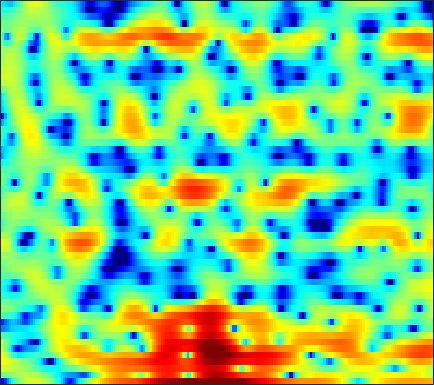

The table this chart was drawn from, first rows:
-14.204, -14.819, -12.219, -8.807, -6.6468, -4.3532, -2.5381, -1.4175, -0.17084, 0.82501, 1.5951, 2.0518, 2.5262, 2.8521, 3.0182, 3.131, 3.1199, 3.045, 2.8446, 2.5194, 2.0583, 1.6217, 0.92816, 0.06962
-0.5645, -0.5554, -0.4529, -0.242, -0.02406, 0.3217, 0.7007, 0.9796, 1.326, 1.619, 1.845, 1.966, 2.052, 2.051, 1.993, 1.843, 1.608, 1.378, 0.9991, 0.5337, -0.02003, -0.495, -1.213, -2.023
3.041, 2.949, 2.819, 2.674, 2.556, 2.388, 2.204, 2.053, 1.822, 1.562, 1.266, 1.011, 0.6246, 0.1801, -0.1948, -0.7517, -1.363, -1.852, -2.535, -3.207, -3.821, -4.208, -4.572, -4.735
5.006, 4.669, 4.177, 3.65, 3.236, 2.682, 2.144, 1.751, 1.259, 0.8005, 0.3728, 0.05101, -0.4013, -0.8951, -1.325, -2.012, -2.885, -3.703, -5.107, -7.003, -9.751, -12.86, -20.71, -22.14
4.668, 3.841, 2.572, 1.11, -0.1024, -1.818, -3.485, -4.534, -5.374, -5.443, -5.012, -4.571, -3.99, -3.491, -3.186, -2.89, -2.683, -2.588, -2.51, -2.441, -2.351, -2.233, -1.93, -1.39
3.068, 1.979, 0.2476, -1.886, -3.811, -6.905, -10.62, -13.29, -14.03, -12.08, -10.28, -9.383, -8.666, -8.351, -8.151, -7.76, -7.045, -6.263, -4.985, -3.587, -2.208, -1.232, -0.02253, 1.09
2.053, 1.292, 0.1978, -0.9542, -1.824, -2.949, -4.003, -4.7, -5.503, -6.234, -7.058, -7.803, -9.141, -11.18, -13.46, -18.07, -18.95, -14.35, -9.427, -5.954, -3.348, -1.765, -0.01239, 1.415
-1.176, -1.694, -2.283, -2.781, -3.109, -3.492, -3.833, -4.068, -4.381, -4.701, -5.002, -5.2, -5.432, -5.591, -5.619, -5.408, -4.909, -4.334, -3.328, -2.132, -0.887, 0.02088, 1.151, 2.156
-9.274, -9.585, -8.984, -7.943, -7.243, -6.579, -6.173, -6.021, -5.94, -5.909, -5.885, -5.815, -5.603, -5.201, -4.792, -4.106, -3.298, -2.63, -1.684, -0.6874, 0.3074, 1.036, 1.952, 2.78
-12.63, -12.5, -10.51, -8.631, -7.686, -7.047, -7.011, -7.397, -8.348, -9.737, -11.22, -11.88, -11.54, -9.998, -8.625, -6.923, -5.418, -4.365, -3.028, -1.735, -0.4578, 0.4833, 1.678, 2.762
-1.868, -2.041, -2.22, -2.41, -2.641, -3.141, -3.953, -4.88, -6.576, -8.939, -11.8, -13.49, -13.21, -11.22, -9.892, -8.8, -8.485, -8.502, -8.295, -7.026, -4.723, -2.776, -0.3834, 1.596
0.4297, 0.4152, 0.3317, 0.1491, -0.05271, -0.4139, -0.8899, -1.313, -1.936, -2.609, -3.232, -3.647, -4.126, -4.558, -4.967, -5.752, -7.035, -8.45, -10.49, -10.06, -6.735, -4.133, -1.303, 0.8261
-1.119, -1.007, -0.9629, -0.9979, -1.065, -1.193, -1.331, -1.419, -1.527, -1.592, -1.636, -1.652, -1.666, -1.669, -1.7, -1.752, -1.758, -1.709, -1.495, -1.069, -0.4508, 0.1109, 0.9066, 1.642
-3.122, -3.131, -3.309, -3.613, -3.875, -4.188, -4.33, -4.261, -3.91, -3.329, -2.63, -2.083, -1.399, -0.7928, -0.3797, 0.09308, 0.4964, 0.7703, 1.11, 1.423, 1.717, 1.923, 2.151, 2.325
-3.983, -4.304, -5.111, -6.455, -7.911, -10.55, -13.54, -13.88, -10.74, -7.302, -4.681, -3.143, -1.528, -0.2959, 0.4421, 1.217, 1.788, 2.104, 2.402, 2.572, 2.652, 2.656, 2.596, 2.478
-3.098, -3.266, -3.792, -4.714, -5.665, -7.179, -8.363, -8.332, -6.825, -4.655, -2.63, -1.344, 0.06385, 1.152, 1.778, 2.392, 2.785, 2.943, 2.983, 2.846, 2.534, 2.199, 1.659, 1.056
-1.903, -1.586, -1.334, -1.227, -1.2, -1.158, -1.009, -0.7945, -0.3532, 0.2314, 0.8891, 1.376, 1.963, 2.455, 2.729, 2.947, 2.989, 2.894, 2.578, 2.026, 1.183, 0.3323, -1.15, -3.133
-1.385, -0.8577, -0.3146, 0.08367, 0.3218, 0.5754, 0.7982, 0.9584, 1.182, 1.411, 1.645, 1.811, 2.009, 2.146, 2.198, 2.186, 2.048, 1.85, 1.432, 0.8084, -0.05228, -0.8906, -2.325, -4.202
-0.6851, -0.2712, 0.1456, 0.4252, 0.5586, 0.6596, 0.6842, 0.6805, 0.6614, 0.6496, 0.6496, 0.6655, 0.6992, 0.7239, 0.7333, 0.7163, 0.6299, 0.5136, 0.2735, -0.06361, -0.483, -0.8407, -1.349, -1.806
0.7361, 0.9461, 1.07, 1.017, 0.8592, 0.5297, 0.09354, -0.2741, -0.7654, -1.177, -1.447, -1.536, -1.504, -1.325, -1.156, -0.942, -0.7687, -0.7097, -0.7169, -0.8384, -1.057, -1.231, -1.392, -1.384
2.877, 2.916, 2.72, 2.223, 1.644, 0.5652, -0.8391, -2.106, -3.939, -5.65, -6.635, -6.643, -5.91, -4.823, -3.965, -2.941, -2.104, -1.666, -1.388, -1.511, -2.089, -2.823, -4.08, -5.075
3.6, 3.564, 3.216, 2.477, 1.633, 0.0147, -2.339, -4.71, -9.169, -16.7, -29.07, -19.5, -14.53, -11.66, -9.608, -6.88, -4.614, -3.304, -2.208, -1.827, -2.21, -3.127, -5.414, -8.753
1.278, 1.475, 1.475, 1.116, 0.5761, -0.5364, -2.112, -3.608, -5.996, -8.679, -11.49, -14.03, -19.16, -24.21, -16.53, -10.2, -6.351, -4.358, -2.474, -1.288, -0.5951, -0.3186, -0.07446, 0.2081
-2.158, -1.169, -0.2947, 0.1261, 0.1708, -0.07646, -0.6325, -1.225, -2.169, -3.208, -4.252, -4.927, -5.513, -5.46, -5.024, -3.924, -2.661, -1.748, -0.6796, 0.198, 0.8474, 1.237, 1.642, 1.959
-3.348, -2.138, -0.9658, -0.1928, 0.1649, 0.4078, 0.427, 0.3298, 0.1058, -0.1888, -0.4958, -0.6717, -0.8368, -0.8336, -0.7494, -0.4967, -0.1617, 0.1263, 0.4955, 0.8356, 1.098, 1.254, 1.364, 1.373
-1.461, -0.9011, -0.2203, 0.3289, 0.6576, 0.9653, 1.149, 1.213, 1.2, 1.108, 0.9738, 0.8506, 0.6825, 0.5195, 0.4355, 0.3347, 0.2827, 0.2794, 0.3086, 0.3409, 0.3809, 0.3661, 0.2758, 0.07717
-0.03516, 0.2937, 0.7472, 1.175, 1.453, 1.751, 1.948, 2.022, 2.025, 1.924, 1.718, 1.489, 1.121, 0.6708, 0.3096, -0.171, -0.5815, -0.8185, -0.9787, -0.9769, -0.8716, -0.785, -0.7154, -0.8122
-0.13, 0.4062, 1.098, 1.708, 2.078, 2.461, 2.708, 2.807, 2.832, 2.703, 2.383, 2.015, 1.308, 0.3416, -0.5942, -2.023, -3.546, -4.472, -4.912, -4.255, -3.117, -2.236, -1.301, -0.7181
-2.879, -1.372, -0.01255, 0.8359, 1.243, 1.607, 1.884, 2.067, 2.262, 2.339, 2.229, 1.957, 1.225, 0.01363, -1.346, -4.013, -8.339, -14.21, -20.41, -10.04, -5.543, -3.417, -1.452, -0.08944
-2.764, -2.03, -1.631, -1.854, -2.319, -3.086, -3.418, -3.04, -1.952, -0.7296, 0.1722, 0.5447, 0.5802, 0.1235, -0.5216, -1.732, -3.101, -4.011, -4.755, -4.707, -4.08, -3.302, -2.05, -0.6426
-0.1311, -0.6267, -1.653, -3.387, -5.468, -10.32, -22.54, -14.58, -6.968, -3.217, -1.047, -0.07031, 0.6532, 0.79, 0.5966, -0.008374, -1.018, -1.982, -3.635, -5.776, -8.237, -9.348, -7.574, -4.083
0.1345, -0.3236, -1.036, -1.859, -2.539, -3.316, -3.607, -3.328, -2.427, -1.295, -0.285, 0.3049, 0.7975, 0.9551, 0.8395, 0.3772, -0.4497, -1.347, -2.961, -5.172, -7.844, -9.087, -7.594, -4.405
-1.84, -1.889, -1.919, -1.91, -1.863, -1.732, -1.496, -1.244, -0.8023, -0.3195, 0.1331, 0.4354, 0.7052, 0.824, 0.7852, 0.5744, 0.2094, -0.1709, -0.7444, -1.312, -1.697, -1.78, -1.534, -0.9456
-5.162, -4.606, -3.868, -3.194, -2.71, -2.104, -1.519, -1.099, -0.555, -0.05141, 0.4015, 0.6878, 0.9875, 1.174, 1.24, 1.234, 1.121, 0.9888, 0.7751, 0.5553, 0.3794, 0.2823, 0.2377, 0.2787
-9.053, -7.42, -5.795, -4.556, -3.789, -2.874, -2.027, -1.415, -0.6463, 0.07337, 0.7167, 1.122, 1.568, 1.881, 2.034, 2.123, 2.085, 1.996, 1.797, 1.54, 1.235, 1.003, 0.6862, 0.3827
-7.777, -6.896, -6.014, -5.317, -4.829, -4.072, -3.121, -2.28, -1.096, 0.05633, 1.069, 1.719, 2.399, 2.872, 3.081, 3.178, 3.096, 2.916, 2.546, 2.051, 1.465, 0.9889, 0.3176, -0.3759
-4.179, -4.736, -5.759, -7.191, -8.333, -8.925, -7.176, -5.038, -2.286, -0.0494, 1.671, 2.66, 3.617, 4.195, 4.403, 4.405, 4.114, 3.707, 2.954, 1.983, 0.8738, -0.03276, -1.224, -2.37
-2.033, -2.998, -4.659, -7.103, -9.681, -12.49, -8.988, -5.438, -1.76, 0.8635, 2.751, 3.775, 4.698, 5.17, 5.261, 5.031, 4.382, 3.631, 2.245, 0.402, -1.916, -3.868, -6.408, -8.016
-2.661, -2.995, -3.248, -3.253, -3.092, -2.503, -1.433, -0.4128, 1.057, 2.417, 3.526, 4.157, 4.692, 4.886, 4.786, 4.311, 3.434, 2.487, 0.7346, -1.695, -5.097, -8.703, -16.45, -21.78
-8.364, -7.509, -5.696, -3.811, -2.522, -0.9942, 0.3496, 1.254, 2.314, 3.178, 3.819, 4.124, 4.309, 4.238, 3.996, 3.442, 2.637, 1.851, 0.5676, -0.9829, -2.748, -4.151, -5.871, -7.03
-18.46, -13.12, -7.923, -4.544, -2.62, -0.6192, 0.9179, 1.827, 2.745, 3.369, 3.703, 3.769, 3.641, 3.273, 2.877, 2.234, 1.502, 0.9351, 0.2129, -0.4543, -1.099, -1.514, -2.066, -2.595
-7.196, -6.147, -4.348, -2.433, -1.101, 0.4293, 1.643, 2.332, 2.943, 3.216, 3.159, 2.918, 2.308, 1.387, 0.5352, -0.7446, -1.974, -2.639, -2.959, -2.665, -2.046, -1.56, -0.9816, -0.5857
-7.034, -5.167, -2.975, -1.148, -0.007529, 1.218, 2.094, 2.521, 2.795, 2.713, 2.273, 1.688, 0.5401, -1.103, -2.762, -5.83, -10.57, -16.05, -15, -8.776, -5.035, -3.154, -1.317, 0.003245
-6.63, -4.372, -2.091, -0.4072, 0.5397, 1.455, 2.002, 2.182, 2.136, 1.761, 1.052, 0.2984, -0.9903, -2.573, -3.944, -5.942, -7.918, -8.853, -8.58, -6.765, -4.565, -3.057, -1.328, 0.0637
-1.517, -0.7283, 0.2612, 1.095, 1.569, 1.969, 2.094, 2, 1.601, 0.8953, -0.1206, -1.07, -2.561, -4.193, -5.399, -6.688, -7.261, -7.13, -6.313, -5.022, -3.545, -2.435, -1.056, 0.1117
1.625, 1.909, 2.273, 2.541, 2.657, 2.655, 2.438, 2.114, 1.437, 0.446, -0.8965, -2.192, -4.368, -7.307, -10.23, -15.24, -16.42, -12.93, -8.848, -5.941, -3.775, -2.445, -1.03, 0.07324
2.551, 2.737, 2.931, 3.021, 2.999, 2.835, 2.484, 2.083, 1.356, 0.3761, -0.8897, -2.039, -3.888, -6.126, -7.994, -10.24, -10.61, -9.365, -7.061, -4.924, -3.161, -2.071, -0.9075, -0.04187
2.003, 2.301, 2.581, 2.726, 2.726, 2.576, 2.251, 1.893, 1.26, 0.4644, -0.4764, -1.238, -2.297, -3.29, -3.911, -4.443, -4.515, -4.271, -3.63, -2.784, -1.868, -1.241, -0.504, 0.03757
1.014, 1.571, 2.083, 2.372, 2.445, 2.366, 2.093, 1.763, 1.159, 0.4048, -0.4607, -1.151, -2.068, -2.85, -3.276, -3.564, -3.49, -3.215, -2.63, -1.891, -1.098, -0.5547, 0.07805, 0.5414
0.65, 1.277, 1.835, 2.132, 2.226, 2.179, 1.929, 1.589, 0.912, -0.04355, -1.255, -2.342, -3.937, -5.482, -6.36, -6.756, -6.2, -5.327, -3.919, -2.469, -1.173, -0.3212, 0.6082, 1.287
0.9276, 0.9865, 1.014, 1.077, 1.169, 1.285, 1.264, 1.081, 0.521, -0.5254, -2.174, -3.878, -7.001, -11.75, -17.83, -23.33, -14.04, -10.29, -6.772, -4.063, -1.893, -0.5348, 0.8887, 1.892
0.3515, -1.039, -2.842, -3.305, -2.478, -0.8659, 0.3977, 0.9318, 1.049, 0.5108, -0.7244, -2.147, -4.616, -7.707, -10.05, -12.41, -12.95, -11.82, -8.458, -4.834, -1.852, -0.07684, 1.662, 2.823
0.1924, -2.507, -7.992, -10.35, -5.97, -1.71, 0.724, 1.791, 2.458, 2.456, 1.865, 1.062, -0.4784, -2.575, -4.632, -8.256, -13.14, -13.3, -7.605, -3.26, -0.2676, 1.333, 2.805, 3.628
0.5908, -0.09335, -0.7935, -0.9448, -0.6607, 0.05341, 0.8291, 1.308, 1.726, 1.832, 1.643, 1.335, 0.6761, -0.1752, -0.8502, -1.654, -2.099, -2.033, -1.406, -0.4516, 0.544, 1.139, 1.691, 1.847
-0.6387, -0.6793, -0.681, -0.5857, -0.4276, -0.1404, 0.1973, 0.4403, 0.7301, 0.9269, 1.011, 0.9932, 0.8924, 0.7281, 0.5957, 0.4318, 0.3539, 0.3654, 0.4587, 0.617, 0.761, 0.8177, 0.7686, 0.5463
-2.304, -2.122, -1.893, -1.653, -1.445, -1.119, -0.7377, -0.4254, -0.011, 0.391, 0.743, 0.9557, 1.191, 1.358, 1.431, 1.484, 1.495, 1.477, 1.413, 1.304, 1.123, 0.9524, 0.6414, 0.2565
-3.966, -3.809, -3.653, -3.47, -3.279, -2.88, -2.307, -1.772, -0.995, -0.2056, 0.5366, 1.039, 1.593, 2.015, 2.243, 2.439, 2.496, 2.454, 2.292, 2.001, 1.605, 1.238, 0.6957, 0.1028
-5.485, -5.654, -6.103, -6.674, -6.974, -6.785, -5.679, -4.453, -2.666, -1.018, 0.3768, 1.254, 2.186, 2.875, 3.251, 3.554, 3.644, 3.572, 3.289, 2.789, 2.081, 1.409, 0.3864, -0.714
